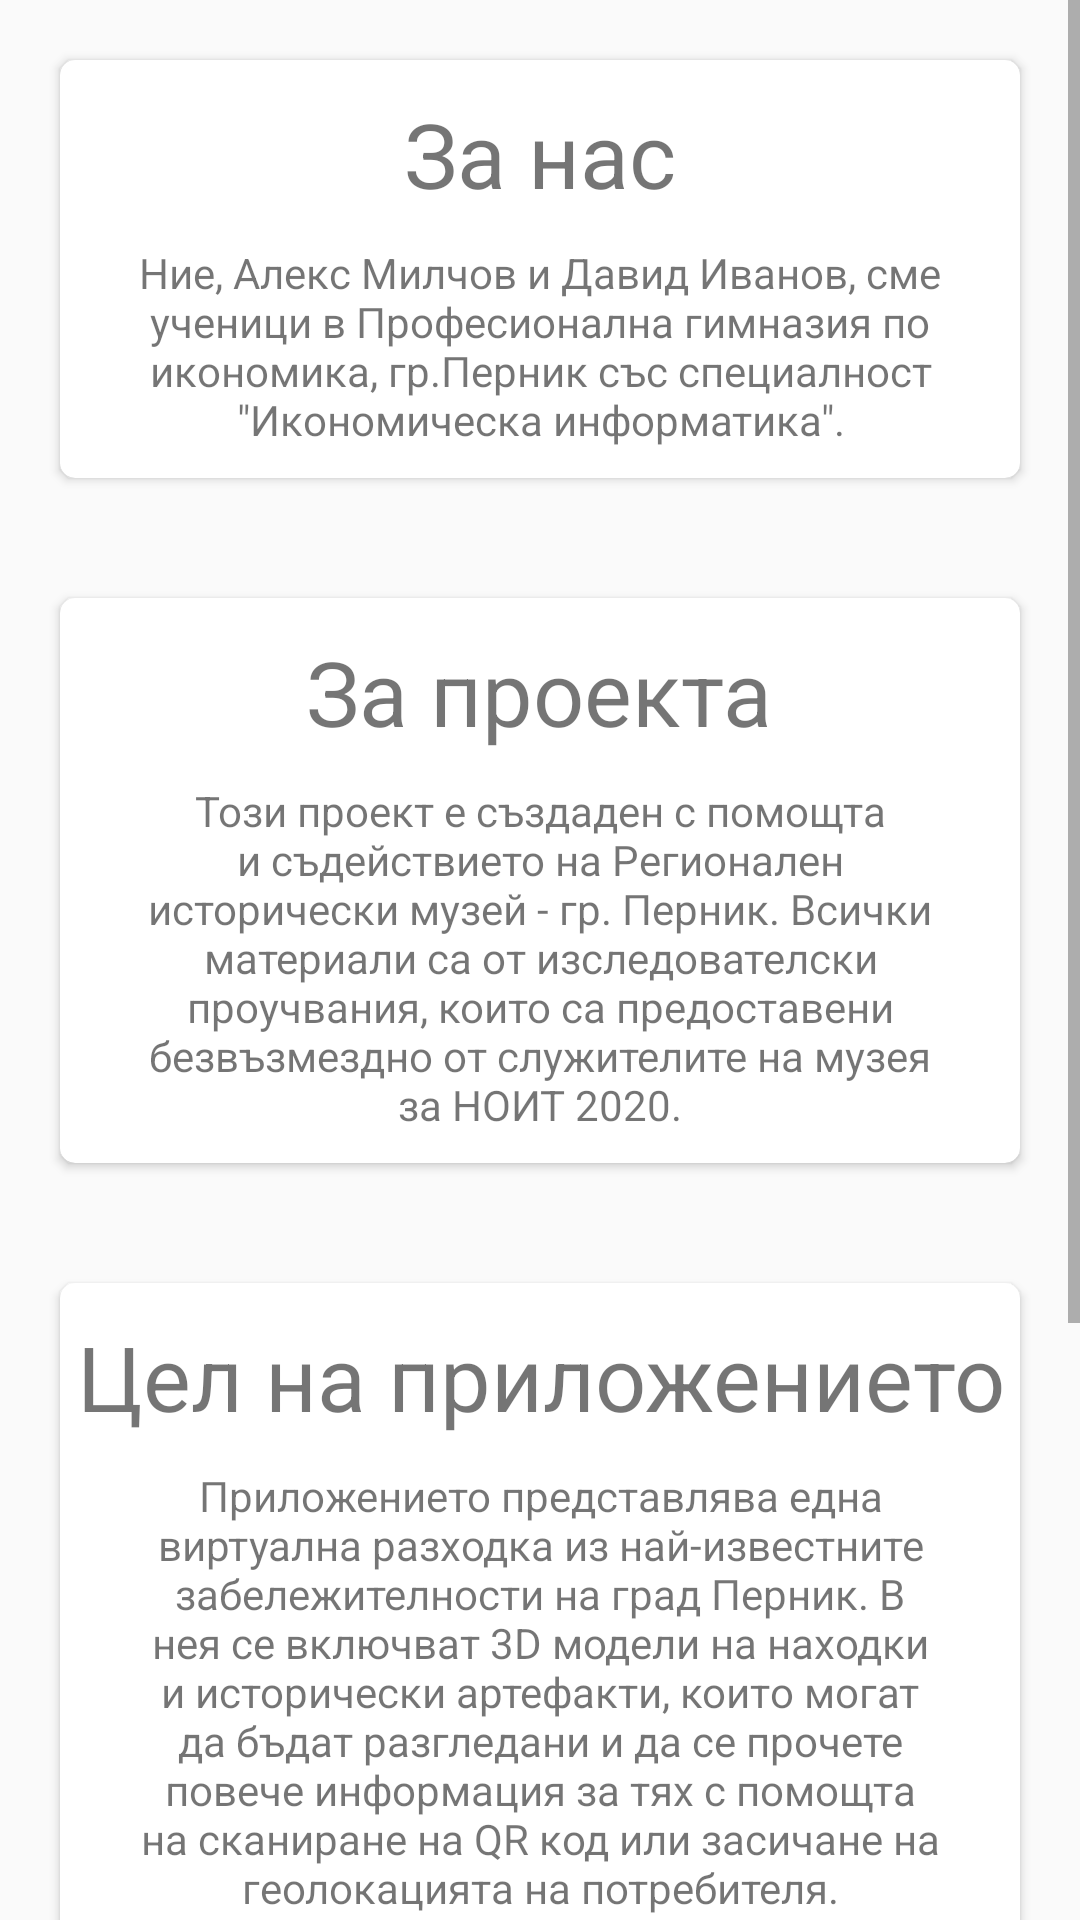

This screen was rendered from an Android layout file. Write that file and the resources it references.
<!-- AndroidManifest.xml: application theme AppTheme -->
<!-- res/layout/fragment_info.xml -->
<?xml version="1.0" encoding="utf-8"?>
<FrameLayout
    android:layout_width="match_parent"
    android:layout_height="wrap_content"
    android:fillViewport="true"
    xmlns:card_view="http://schemas.android.com/apk/res-auto"
    xmlns:android="http://schemas.android.com/apk/res/android"
    xmlns:tools="http://schemas.android.com/tools">

    <ScrollView
        android:layout_width="wrap_content"
        android:layout_height="wrap_content">

        <LinearLayout
            android:layout_width="match_parent"
            android:layout_height="match_parent"
            android:orientation="vertical"
            tools:ignore="UselessParent">

            <androidx.cardview.widget.CardView
                android:id="@+id/card_view_about_us"
                android:layout_width="match_parent"
                android:layout_height="wrap_content"
                android:layout_margin="20dp"
                card_view:cardCornerRadius="5dp">

                <LinearLayout
                    android:layout_width="match_parent"
                    android:layout_height="match_parent"
                    android:orientation="vertical">

                    <TextView
                        android:id="@+id/about_us"
                        android:layout_width="wrap_content"
                        android:layout_height="wrap_content"
                        android:layout_gravity="center|top"
                        android:layout_marginTop="11dp"
                        android:text="@string/about_us"
                        android:textSize="30sp" />

                    <TextView
                        android:layout_width="wrap_content"
                        android:layout_height="wrap_content"
                        android:layout_marginStart="25dp"
                        android:layout_marginTop="10dp"
                        android:layout_marginEnd="25dp"
                        android:layout_marginBottom="10dp"
                        android:gravity="center"
                        android:text="@string/about_us_definition" />

                    <LinearLayout
                        android:layout_width="wrap_content"
                        android:layout_height="wrap_content"
                        android:orientation="horizontal">


                    </LinearLayout>

                </LinearLayout>

            </androidx.cardview.widget.CardView>

            <androidx.cardview.widget.CardView
                android:id="@+id/card_view_project_partners"
                android:layout_width="match_parent"
                android:layout_height="wrap_content"
                android:layout_margin="20dp"
                card_view:cardCornerRadius="5dp">

                <LinearLayout
                    android:layout_width="match_parent"
                    android:layout_height="match_parent"
                    android:orientation="vertical">

                    <TextView
                        android:id="@+id/about_project"
                        android:layout_width="wrap_content"
                        android:layout_height="wrap_content"
                        android:layout_gravity="center|top"
                        android:layout_marginTop="11dp"
                        android:gravity="center"
                        android:text="@string/about_the_project"
                        android:textSize="30sp" />

                    <TextView
                        android:layout_width="wrap_content"
                        android:layout_height="wrap_content"
                        android:layout_marginStart="25dp"
                        android:layout_marginTop="10dp"
                        android:layout_marginEnd="25dp"
                        android:layout_marginBottom="10dp"
                        android:gravity="center"
                        android:text="@string/about_the_project_definition" />


                </LinearLayout>

            </androidx.cardview.widget.CardView>

            <androidx.cardview.widget.CardView
                android:id="@+id/card_view_project"
                android:layout_width="match_parent"
                android:layout_height="wrap_content"
                android:layout_margin="20dp"
                card_view:cardCornerRadius="5dp">

                <LinearLayout
                    android:layout_width="match_parent"
                    android:layout_height="match_parent"
                    android:orientation="vertical">

                    <TextView
                        android:id="@+id/what_is_our_project"
                        android:layout_width="wrap_content"
                        android:layout_height="wrap_content"
                        android:layout_gravity="center|top"
                        android:layout_marginTop="11dp"
                        android:gravity="center"
                        android:text="@string/what_is_our_project"
                        android:textSize="30sp" />

                    <TextView
                        android:layout_width="wrap_content"
                        android:layout_height="wrap_content"
                        android:layout_marginStart="25dp"
                        android:layout_marginTop="10dp"
                        android:layout_marginEnd="25dp"
                        android:layout_marginBottom="10dp"
                        android:gravity="center"
                        android:text="@string/project_definition" />


                </LinearLayout>

            </androidx.cardview.widget.CardView>

            <androidx.cardview.widget.CardView
                android:id="@+id/card_view_images"
                android:layout_width="match_parent"
                android:layout_height="wrap_content"
                android:layout_margin="20dp"
                card_view:cardCornerRadius="5dp">

                <LinearLayout
                    android:layout_width="match_parent"
                    android:layout_height="match_parent"
                    android:orientation="vertical">

                    <ImageView
                        android:layout_width="match_parent"
                        android:layout_height="100dp"
                        android:layout_marginLeft="20dp"
                        android:layout_marginRight="20dp"
                        android:contentDescription="@string/content_description_image"
                        android:src="@drawable/rim_pernik_logo_horizontal"
                        tools:src="@drawable/rim_pernik_logo_horizontal" />

                    <LinearLayout
                        android:layout_width="wrap_content"
                        android:layout_height="wrap_content"
                        android:orientation="horizontal">

                        <ImageView
                            android:layout_width="0dp"
                            android:layout_height="100dp"
                            android:layout_marginBottom="20dp"
                            android:layout_weight="1"
                            android:contentDescription="@string/content_description_image"
                            android:src="@drawable/pernik_logo"
                            tools:src="@drawable/pernik_logo" />

                        <ImageView
                            android:layout_width="0dp"
                            android:layout_height="100dp"
                            android:layout_marginBottom="20dp"
                            android:layout_weight="1"
                            android:contentDescription="@string/content_description_image"
                            android:src="@drawable/pgi_logo"
                            tools:src="@drawable/pgi_logo" />

                    </LinearLayout>

                </LinearLayout>

            </androidx.cardview.widget.CardView>

        </LinearLayout>

    </ScrollView>

</FrameLayout>
<!-- resources referenced by this layout -->
<resources>
  <!-- drawable pernik_logo: png bitmap (drawable, 107567 bytes) -->
  <!-- drawable pgi_logo: png bitmap (drawable, 22464 bytes) -->
  <!-- drawable rim_pernik_logo_horizontal: jpg bitmap (drawable, 28325 bytes) -->
  <string name="about_the_project">За проекта</string>
  <string name="about_the_project_definition">Този проект е създаден с помощта и съдействието на Регионален исторически музей - гр. Перник. Всички материали са от изследователски проучвания, които са предоставени безвъзмездно от служителите на музея за НОИТ 2020.</string>
  <string name="about_us">За нас</string>
  <string name="about_us_definition">Ние, Алекс Милчов и Давид Иванов, сме ученици в Професионална гимназия по икономика, гр.Перник със специалност \"Икономическа информатика\".</string>
  <string name="content_description_image">Лого</string>
  <string name="project_definition">Приложението представлява една виртуална разходка из най-известните забележителности на град Перник. В нея се включват 3D модели на находки и исторически артефакти, които могат да бъдат разгледани и да се прочете повече информация за тях с помощта на сканиране на QR код или засичане на геолокацията на потребителя.</string>
  <string name="what_is_our_project">Цел на приложението</string>
  <style name="AppTheme" parent="Theme.AppCompat.Light.DarkActionBar">
          
          <item name="colorPrimary">@color/colorPrimary</item>
          <item name="colorPrimaryDark">@color/colorPrimaryDark</item>
          <item name="colorAccent">@color/colorAccent</item>
          <item name="android:textColorHint">@color/colorPrimary</item>
      </style>
  <color name="colorPrimary">#B8611F</color>
  <color name="colorPrimaryDark">#B8611F</color>
  <color name="colorAccent">#B8611F</color>
</resources>
